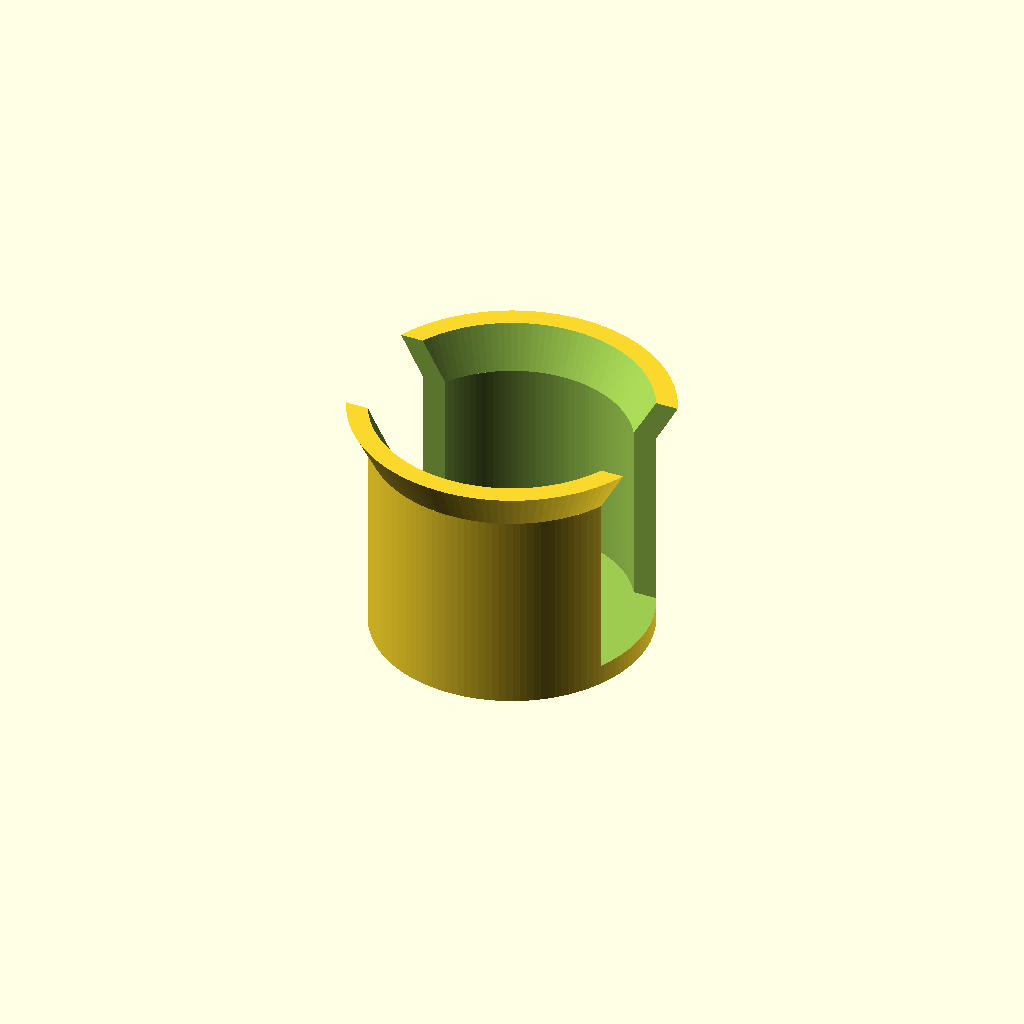
Cell 1 — every parameter at its default value.
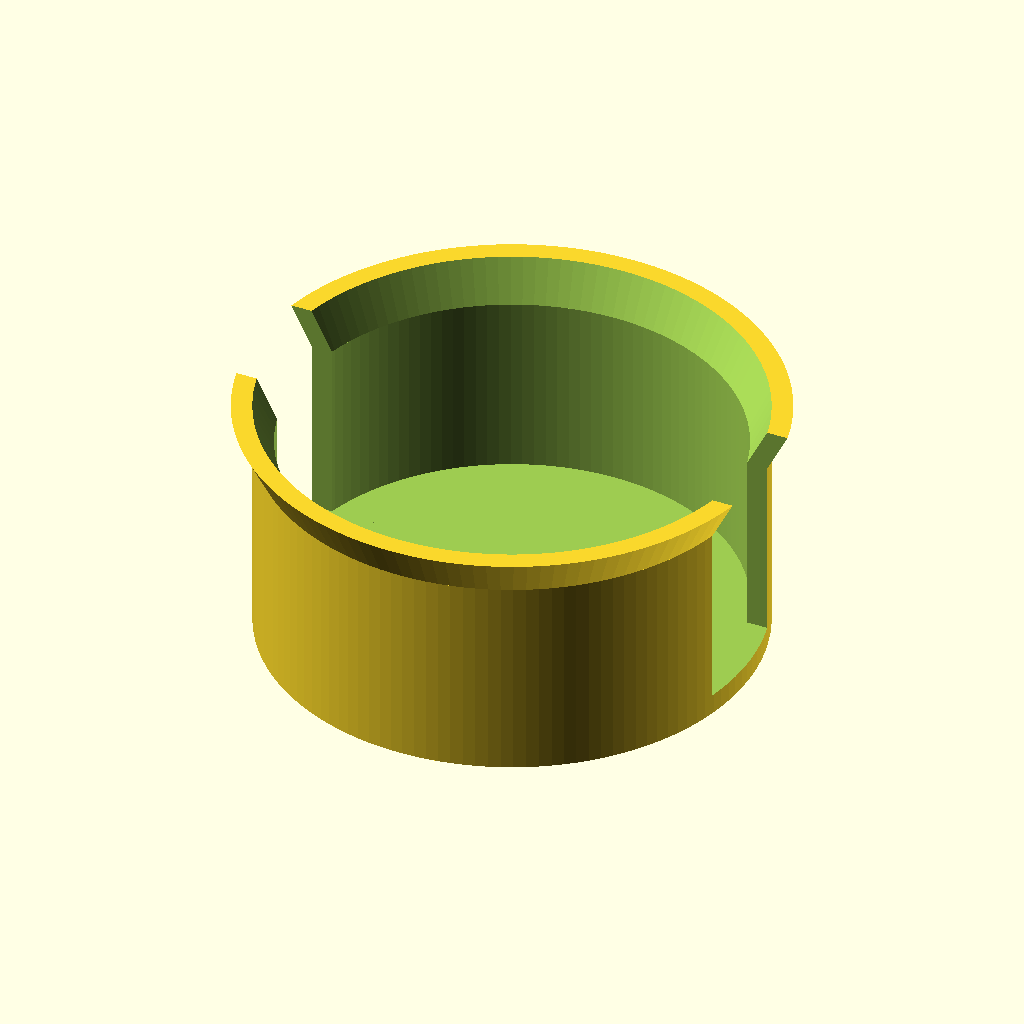
Cell 2: piece_d = 64 (everything else at default).
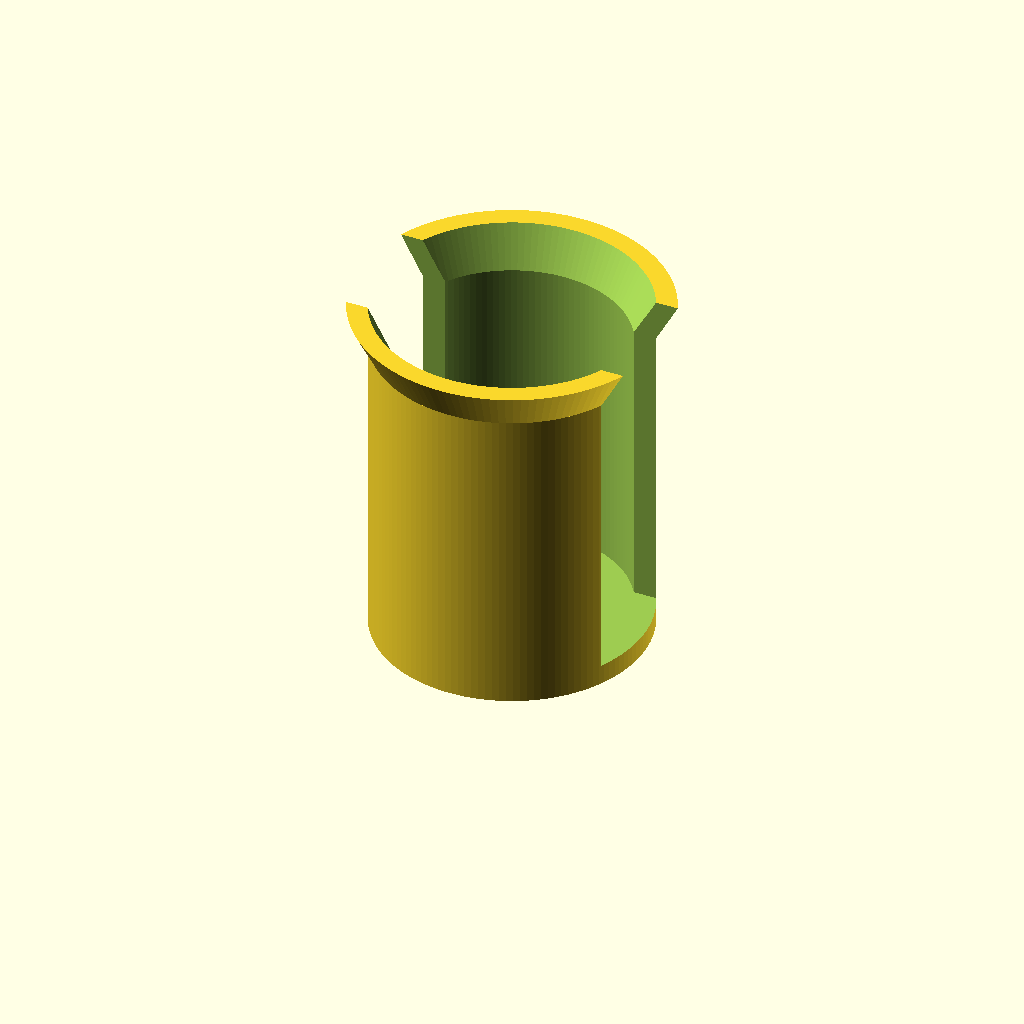
Cell 3: piece_t = 6.8 (everything else at default).
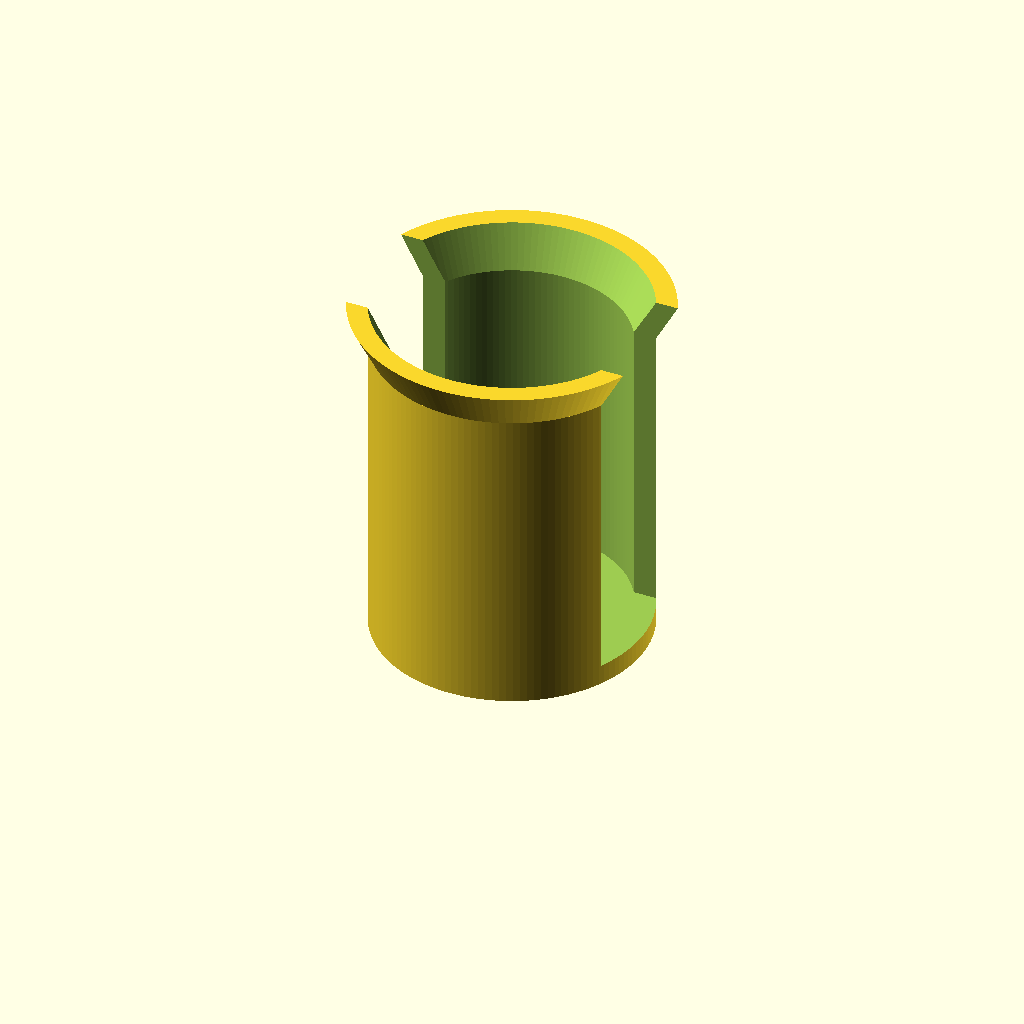
Cell 4: n_pieces = 10 (everything else at default).
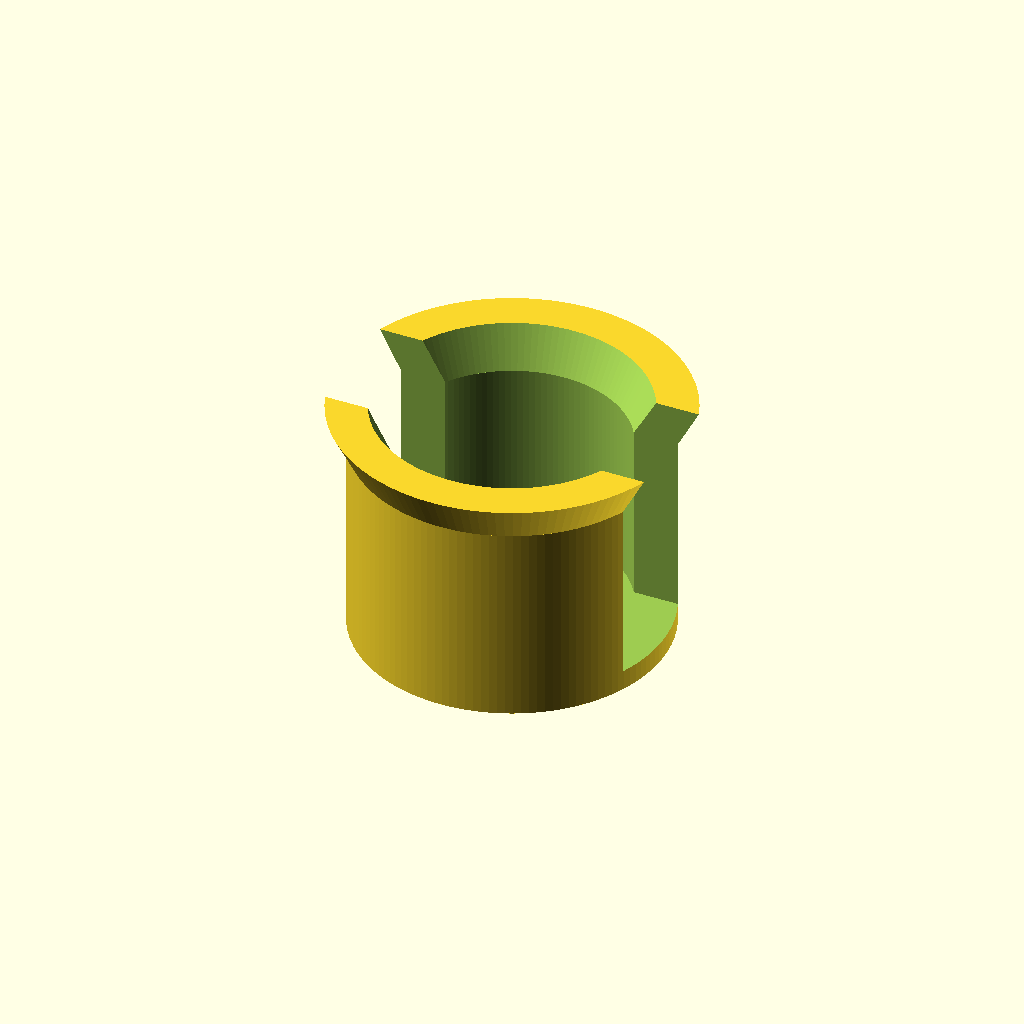
Cell 5: wall_t = 6 (everything else at default).
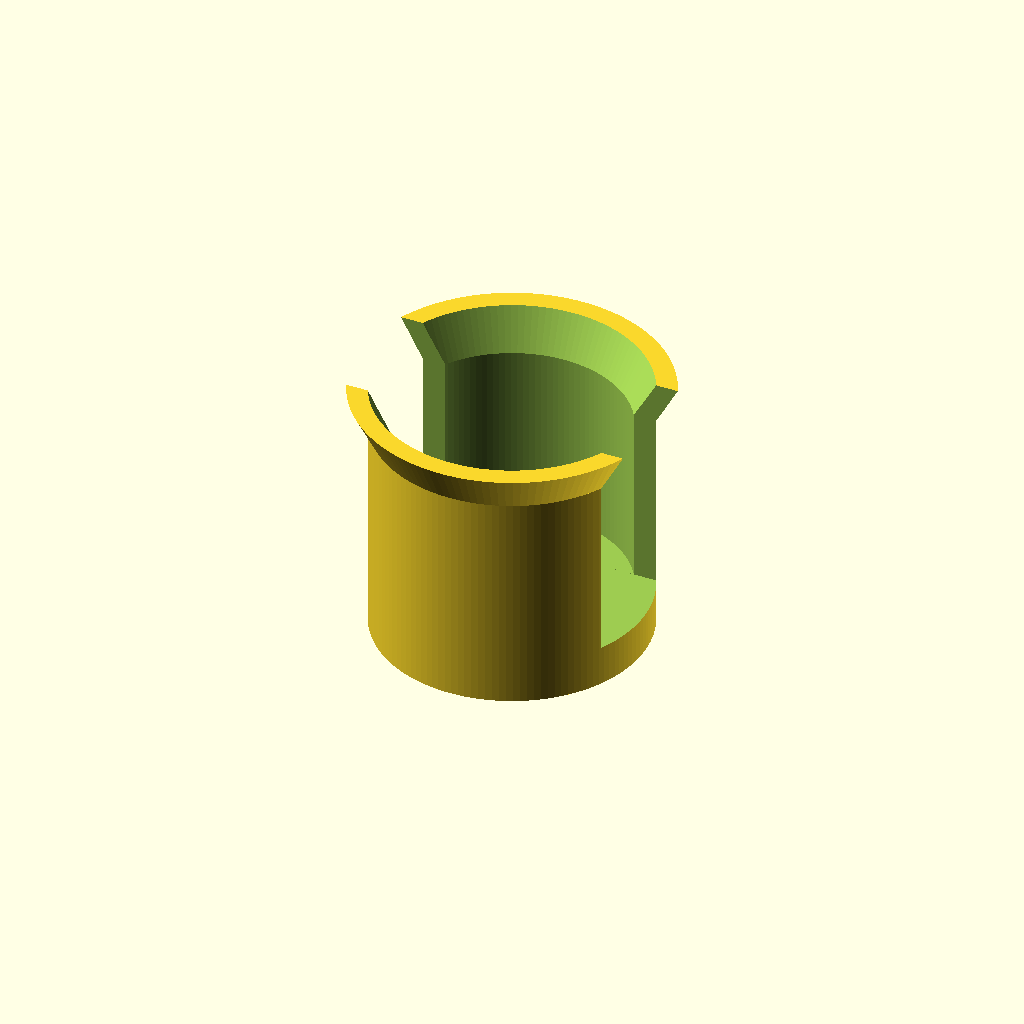
Cell 6 — floor_t set to 6, the other parameters unchanged.
All cells are drawn from one camera (rotation 55°, 0°, 25°, orthographic, colour scheme Cornfield), so only the parameter changes between them.
Source of the model, robot/connect_four_top_grab_chute.scad:
// =============================================================
//  connect_four_top_grab_chute.scad  (v3 — cylinder with open sides)
//  Vertical piece dispenser — top-down gripper access
//
//  HOW IT WORKS
//  ------------
//  1. Drop pieces in from the open top — they stack flat (horizontal).
//  2. The arm descends from above (-Z) with fingers open (spread wide
//     in X, outside the tube diameter). No walls at ±X, so fingers
//     have unobstructed vertical travel.
//  3. At disc level, gripper closes: fingers move inward in X and
//     contact the TOP disc's rim at the 9-o'clock and 3-o'clock
//     positions.
//  4. Arm lifts the disc straight up, clears the tube.
//  5. Wrist rotates 90° — disc is now vertical (edge-down).
//  6. Arm moves over the target column, opens gripper → disc falls in.
//  7. Gravity drops the remaining stack down one disc-height. Repeat.
//
//  WHY A CYLINDER WITH WIDE OPENINGS
//  -----------------------------------
//  The ±X openings remove the cylinder wall in the finger-approach
//  zone, giving the gripper unobstructed vertical travel. The
//  remaining arc walls at ±Y self-center the round disc (curved wall
//  matches disc perimeter), which is better than flat walls.
//  The disc cannot fall out: the ±Y arcs constrain it to < 1.5 mm
//  lateral play in X.
//
//  TOP VIEW (cross-section)
//  ------------------------
//
//     finger              finger
//       │                    │
//       ↓                    ↓
//   (open +X side)     (open -X side)
//
//       ╔══════════════════╗
//       ║  arc wall (+Y)   ║
//       ╠══╡           ╞══╣   ← opening_w wide — fingers pass here
//       ║       ●          ║   ← disc, constrained by ±Y arcs
//       ╠══╡           ╞══╣
//       ║  arc wall (-Y)   ║
//       ╚══════════════════╝
//
//  CAPACITY vs PRINT BED (Flashforge Adventurer 3: 150×150×150 mm)
//  ----------------------------------------------------------------
//  At piece_t = 8.5 mm, max 16 pieces fit within 150 mm Z height.
//  Print 2 chutes per color. 2×16 = 32 total, covers a full game.
//
//  PRINT PLAN — per color, 4 prints total
//  ----------------------------------------
//  RENDER = "chute"  → chute.stl   print 2×
//  RENDER = "base"   → base.stl    print 2×
//  Tube press-fits into base socket; CA glue for permanence.
//
//  BENCH ORIENTATION
//  -----------------
//  Orient so the ±X openings align with the gripper's open/close axis.
//  The orientation notch on the base marks the +Y (solid arc) face.
// =============================================================

/* ── SELECT WHAT TO RENDER ────────────────────────────────── */

RENDER = "chute";   // "chute" | "base"

/* ── DISC DIMENSIONS (measured) ─────────────────────────────*/

piece_d = 32.0;   // disc diameter (mm)
piece_t =  3.4;   // effective stacking height per disc (mm).
                  // NOTE: the physical disc is ~8.5 mm thick, but the pieces
                  // interlock/nest when stacked so each disc only adds ~3.4 mm
                  // of height in the chute. Calibrated empirically: n_pieces=2
                  // at piece_t=8.5 produced a tube that fit 5 pieces, so
                  // piece_t was back-calculated as (tube_h - floor_t - top_clr)
                  // / n_pieces_actual = (30 - 3 - 10) / 5 = 3.4 mm.
                  // Do not change this unless you re-measure with your discs.

/* ── CHUTE PARAMETERS ────────────────────────────────────────*/

n_pieces   = 5;    // pieces per chute — controls tube height. Set to 5 for
                   // the current print. Scale up for a taller chute later.

wall_t     = 3.0;   // tube wall thickness (mm)
floor_t    = 3.0;   // floor below disc stack (mm)
id_clr     = 1.0;   // radial clearance per side — disc slides freely (mm)
top_clr    = 10.0;  // headroom above top disc for easy loading (mm)

// ±X side opening — cut through the cylinder wall at ±X in this Y band.
// opening_w must be:
//   > finger pad width (~10 mm for SO-101)  so fingers close without hitting arc
//   < disc diameter (32 mm)                 so disc cannot fall out sideways
opening_w  = 18.0;  // opening width in Y (mm). Default 18 mm.

// Loading chamfer at top
chamfer_h  = 6.0;   // height of inner flare at top (mm)
chamfer_r  = 3.0;   // extra inner radius at very top (mm)

/* ── BASE PARAMETERS ─────────────────────────────────────────*/

base_d       = 84.0;
base_h       = 12.0;
socket_clr   =  0.3;
socket_depth =  8.0;
notch_w      =  8.0;
notch_d      =  3.0;

/* ── DERIVED — do not edit ───────────────────────────────────*/

$fn = 128;

inner_r  = piece_d / 2 + id_clr;
outer_r  = inner_r + wall_t;
inner_d  = inner_r * 2;
outer_d  = outer_r * 2;

tube_h   = floor_t + n_pieces * piece_t + top_clr;
max_n    = floor((150 - floor_t - top_clr) / piece_t);

// Disc lateral play in X: how far disc can slide before arc wall stops it.
// At Y = opening_w/2, arc wall inner face is at X = sqrt(inner_r²-(opening_w/2)²)
// and disc edge at Y = opening_w/2 is at X = sqrt((piece_d/2)²-(opening_w/2)²).
disc_play_x = sqrt(inner_r*inner_r - (opening_w/2)*(opening_w/2))
            - sqrt((piece_d/2)*(piece_d/2) - (opening_w/2)*(opening_w/2));

echo(str("═══════════════════════════════════════════"));
echo(str("  Tube:     OD=", outer_d, "  ID=", inner_d, "  H=", tube_h, " mm"));
echo(str("  Opening:  W=", opening_w, " mm in Y  (disc=", piece_d,
         " mm — retained: ", (opening_w < piece_d) ? "YES" : "NO", ")"));
echo(str("  Disc lateral play: ", disc_play_x, " mm  (should be < 2 mm)"));
echo(str("  Bed fit:  ", (tube_h <= 150)
    ? str("OK  (", 150 - tube_h, " mm to spare)")
    : str("OVER by ", tube_h - 150, " mm — set n_pieces ≤ ", max_n)));
echo(str("═══════════════════════════════════════════"));

/* ── CHUTE ────────────────────────────────────────────────── */

module chute() {
    difference() {
        union() {
            // Main cylinder
            cylinder(h = tube_h, r = outer_r);

            // Loading chamfer: flared inner rim at top for easy loading
            translate([0, 0, tube_h])
                cylinder(h = chamfer_h, r1 = outer_r, r2 = outer_r + chamfer_r);
        }

        // ── Inner bore ─────────────────────────────────────────
        translate([0, 0, floor_t])
            cylinder(h = tube_h - floor_t + 0.01, r = inner_r);

        // ── Inner bore chamfer ─────────────────────────────────
        translate([0, 0, tube_h - 0.01])
            cylinder(h = chamfer_h + 0.02, r1 = inner_r, r2 = inner_r + chamfer_r);

        // ── +X side opening ────────────────────────────────────
        // Removes the cylinder wall in the +X half within the Y band.
        // Finger descends at X > outer_r, closes inward to grip disc rim.
        // X extent reaches outer_r + chamfer_r so the chamfer flare is
        // also cleared — without this a sliver of chamfer is left at ±X.
        translate([0, -opening_w / 2, floor_t])
            cube([outer_r + chamfer_r + 1, opening_w, tube_h - floor_t + chamfer_h + 0.02]);

        // ── -X side opening (mirror) ───────────────────────────
        translate([-(outer_r + chamfer_r + 1), -opening_w / 2, floor_t])
            cube([outer_r + chamfer_r + 1, opening_w, tube_h - floor_t + chamfer_h + 0.02]);
    }
}

/* ── BASE ─────────────────────────────────────────────────── */

module base() {
    difference() {
        cylinder(h = base_h, r = base_d / 2);

        // Circular socket — tube press-fits here.
        // Lower floor_t of tube is a full cylinder; socket grips it.
        translate([0, 0, base_h - socket_depth])
            cylinder(h = socket_depth + 0.01, r = outer_r + socket_clr);

        // Orientation notch on +Y face (the solid arc side)
        translate([-notch_w / 2, base_d / 2 - notch_d, -0.01])
            cube([notch_w, notch_d + 0.01, base_h + 0.02]);
    }
}

/* ── RENDER ───────────────────────────────────────────────── */

if (RENDER == "chute") chute();
if (RENDER == "base")  base();
Parameter table extracted from the source (name, type, default, range or options):
RENDER: string, default "chute"
piece_d: number, default 32
piece_t: number, default 3.4
n_pieces: number, default 5
wall_t: number, default 3
floor_t: number, default 3
id_clr: number, default 1
top_clr: number, default 10
opening_w: number, default 18
chamfer_h: number, default 6
chamfer_r: number, default 3
base_d: number, default 84
base_h: number, default 12
socket_clr: number, default 0.3
socket_depth: number, default 8
notch_w: number, default 8
notch_d: number, default 3
